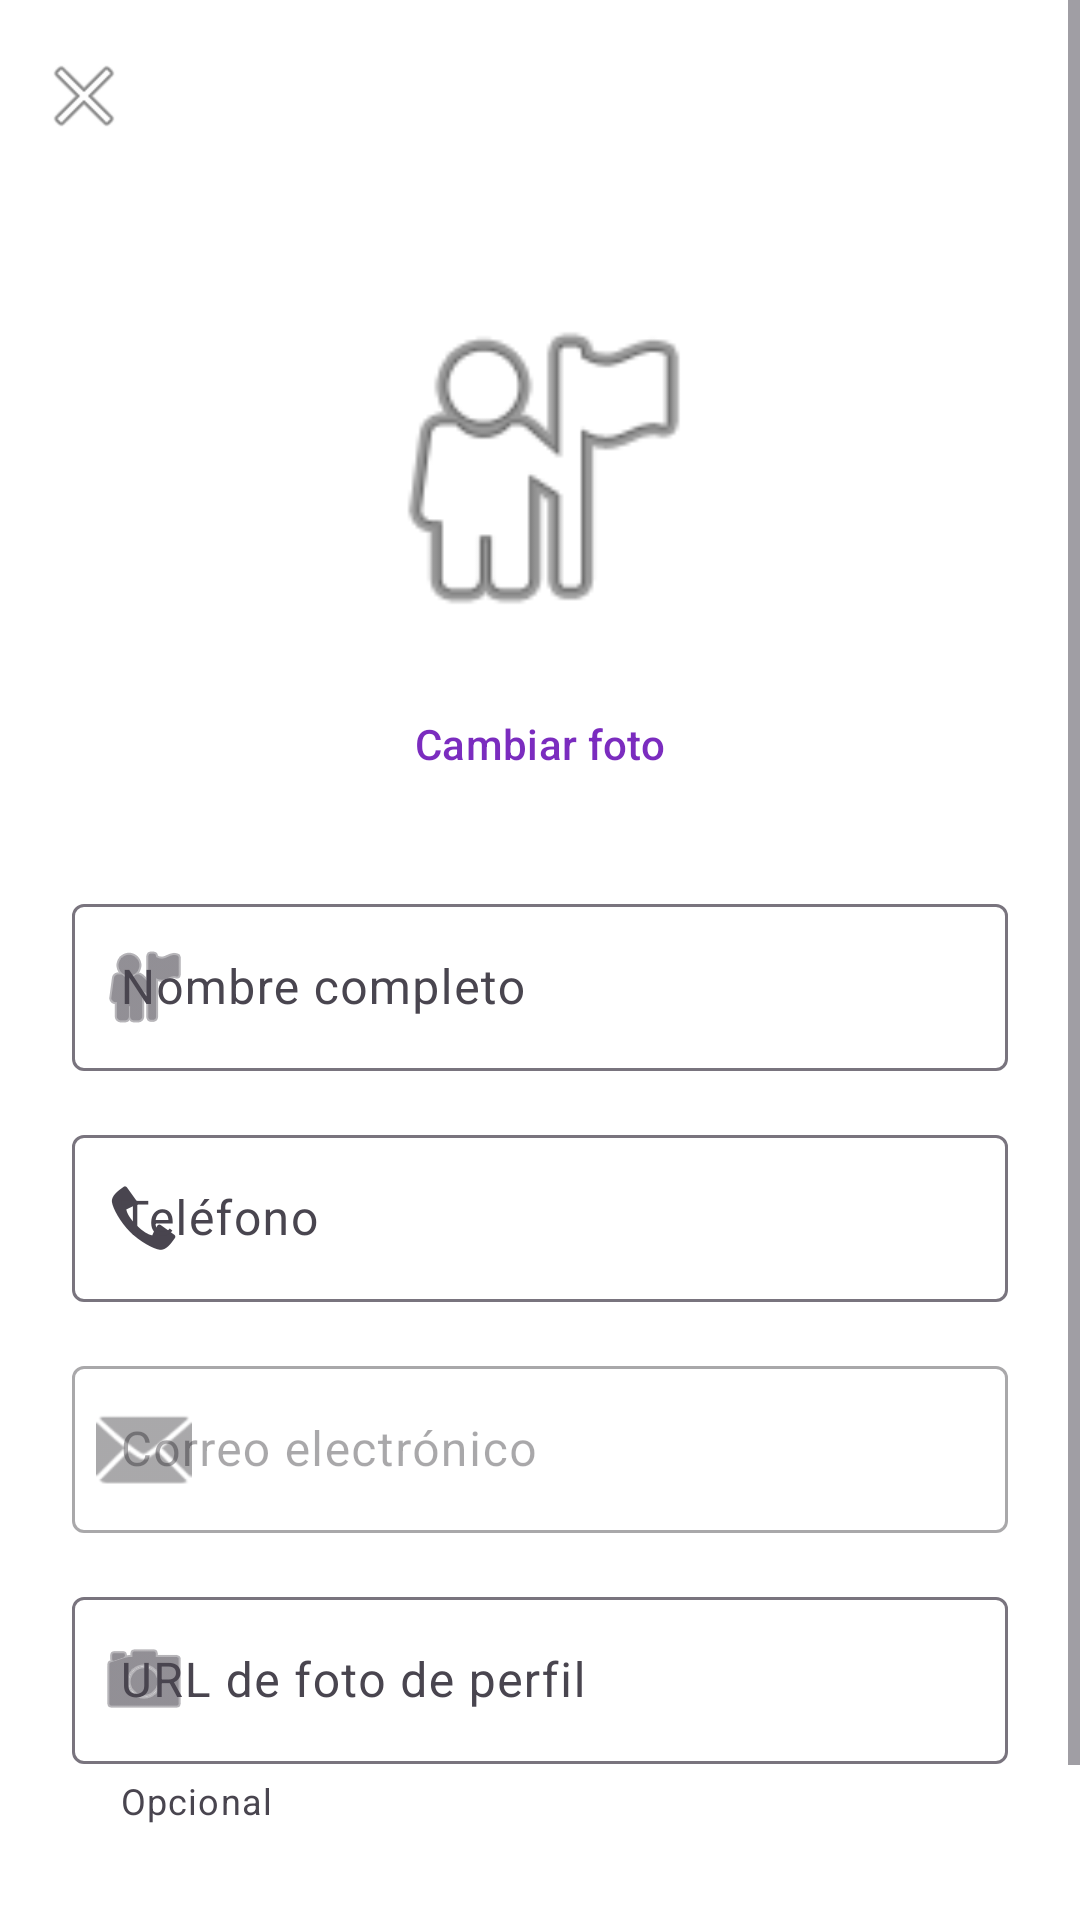

Write the Android layout XML for this screen, with the resource values it uses.
<!-- AndroidManifest.xml: application theme Theme.AppChaski -->
<!-- res/layout/activity_editar_perfil.xml -->
<?xml version="1.0" encoding="utf-8"?>
<ScrollView xmlns:android="http://schemas.android.com/apk/res/android"
    xmlns:app="http://schemas.android.com/apk/res-auto"
    xmlns:tools="http://schemas.android.com/tools"
    android:layout_width="match_parent"
    android:layout_height="match_parent"
    android:fillViewport="true"
    tools:context=".ui.perfil.EditarPerfilActivity">

    <androidx.constraintlayout.widget.ConstraintLayout
        android:layout_width="match_parent"
        android:layout_height="wrap_content">

        <com.google.android.material.appbar.MaterialToolbar
            android:id="@+id/toolbar"
            android:layout_width="0dp"
            android:layout_height="?attr/actionBarSize"
            app:layout_constraintEnd_toEndOf="parent"
            app:layout_constraintStart_toStartOf="parent"
            app:layout_constraintTop_toTopOf="parent"
            app:navigationIcon="@android:drawable/ic_menu_close_clear_cancel"
            app:title="@string/editar_perfil"
            app:titleTextColor="?attr/colorOnPrimary" />

        <ImageView
            android:id="@+id/ivPerfil"
            android:layout_width="120dp"
            android:layout_height="120dp"
            android:layout_marginTop="32dp"
            android:contentDescription="@string/foto_perfil"
            android:src="@android:drawable/ic_menu_myplaces"
            app:layout_constraintEnd_toEndOf="parent"
            app:layout_constraintStart_toStartOf="parent"
            app:layout_constraintTop_toBottomOf="@id/toolbar" />

        <com.google.android.material.button.MaterialButton
            android:id="@+id/btnCambiarFoto"
            style="@style/Widget.Material3.Button.TextButton"
            android:layout_width="wrap_content"
            android:layout_height="wrap_content"
            android:layout_marginTop="8dp"
            android:text="@string/cambiar_foto"
            app:layout_constraintEnd_toEndOf="parent"
            app:layout_constraintStart_toStartOf="parent"
            app:layout_constraintTop_toBottomOf="@id/ivPerfil" />

        <com.google.android.material.textfield.TextInputLayout
            android:id="@+id/tilNombre"
            style="@style/Widget.Material3.TextInputLayout.OutlinedBox"
            android:layout_width="0dp"
            android:layout_height="wrap_content"
            android:layout_marginStart="24dp"
            android:layout_marginTop="24dp"
            android:layout_marginEnd="24dp"
            android:hint="@string/nombre_completo"
            app:endIconMode="clear_text"
            app:layout_constraintEnd_toEndOf="parent"
            app:layout_constraintStart_toStartOf="parent"
            app:layout_constraintTop_toBottomOf="@id/btnCambiarFoto"
            app:startIconDrawable="@android:drawable/ic_menu_myplaces">

            <com.google.android.material.textfield.TextInputEditText
                android:id="@+id/etNombre"
                android:layout_width="match_parent"
                android:layout_height="wrap_content"
                android:inputType="textPersonName"
                android:maxLines="1" />
        </com.google.android.material.textfield.TextInputLayout>

        <com.google.android.material.textfield.TextInputLayout
            android:id="@+id/tilTelefono"
            style="@style/Widget.Material3.TextInputLayout.OutlinedBox"
            android:layout_width="0dp"
            android:layout_height="wrap_content"
            android:layout_marginStart="24dp"
            android:layout_marginTop="16dp"
            android:layout_marginEnd="24dp"
            android:hint="@string/telefono"
            app:endIconMode="clear_text"
            app:layout_constraintEnd_toEndOf="parent"
            app:layout_constraintStart_toStartOf="parent"
            app:layout_constraintTop_toBottomOf="@id/tilNombre"
            app:startIconDrawable="@android:drawable/stat_sys_phone_call">

            <com.google.android.material.textfield.TextInputEditText
                android:id="@+id/etTelefono"
                android:layout_width="match_parent"
                android:layout_height="wrap_content"
                android:inputType="phone"
                android:maxLines="1" />
        </com.google.android.material.textfield.TextInputLayout>

        <com.google.android.material.textfield.TextInputLayout
            android:id="@+id/tilEmail"
            style="@style/Widget.Material3.TextInputLayout.OutlinedBox"
            android:layout_width="0dp"
            android:layout_height="wrap_content"
            android:layout_marginStart="24dp"
            android:layout_marginTop="16dp"
            android:layout_marginEnd="24dp"
            android:enabled="false"
            android:hint="@string/correo_electronico"
            app:layout_constraintEnd_toEndOf="parent"
            app:layout_constraintStart_toStartOf="parent"
            app:layout_constraintTop_toBottomOf="@id/tilTelefono"
            app:startIconDrawable="@android:drawable/ic_dialog_email">

            <com.google.android.material.textfield.TextInputEditText
                android:id="@+id/etEmail"
                android:layout_width="match_parent"
                android:layout_height="wrap_content"
                android:inputType="textEmailAddress"
                android:maxLines="1" />
        </com.google.android.material.textfield.TextInputLayout>

        <com.google.android.material.textfield.TextInputLayout
            android:id="@+id/tilImagenPerfil"
            style="@style/Widget.Material3.TextInputLayout.OutlinedBox"
            android:layout_width="0dp"
            android:layout_height="wrap_content"
            android:layout_marginStart="24dp"
            android:layout_marginTop="16dp"
            android:layout_marginEnd="24dp"
            android:hint="@string/url_foto_perfil_opcional"
            app:endIconMode="clear_text"
            app:helperText="@string/opcional"
            app:layout_constraintEnd_toEndOf="parent"
            app:layout_constraintStart_toStartOf="parent"
            app:layout_constraintTop_toBottomOf="@id/tilEmail"
            app:startIconDrawable="@android:drawable/ic_menu_camera">

            <com.google.android.material.textfield.TextInputEditText
                android:id="@+id/etImagenPerfil"
                android:layout_width="match_parent"
                android:layout_height="wrap_content"
                android:inputType="textUri"
                android:maxLines="1" />
        </com.google.android.material.textfield.TextInputLayout>

        <TextView
            android:id="@+id/tvEmail"
            android:layout_width="0dp"
            android:layout_height="wrap_content"
            android:layout_marginStart="24dp"
            android:layout_marginTop="8dp"
            android:layout_marginEnd="24dp"
            android:textColor="?attr/colorOnSurfaceVariant"
            android:textSize="12sp"
            android:visibility="gone"
            app:layout_constraintEnd_toEndOf="parent"
            app:layout_constraintStart_toStartOf="parent"
            app:layout_constraintTop_toBottomOf="@id/tilImagenPerfil"
            tools:text="Email no se puede editar"
            tools:visibility="visible" />

        <com.google.android.material.button.MaterialButton
            android:id="@+id/btnGuardar"
            android:layout_width="0dp"
            android:layout_height="56dp"
            android:layout_marginStart="24dp"
            android:layout_marginTop="32dp"
            android:layout_marginEnd="24dp"
            android:text="@string/guardar_cambios"
            android:textSize="16sp"
            app:cornerRadius="8dp"
            app:layout_constraintEnd_toEndOf="parent"
            app:layout_constraintStart_toStartOf="parent"
            app:layout_constraintTop_toBottomOf="@id/tvEmail" />

        <ProgressBar
            android:id="@+id/progressBar"
            android:layout_width="wrap_content"
            android:layout_height="wrap_content"
            android:visibility="gone"
            app:layout_constraintBottom_toBottomOf="@id/btnGuardar"
            app:layout_constraintEnd_toEndOf="@id/btnGuardar"
            app:layout_constraintStart_toStartOf="@id/btnGuardar"
            app:layout_constraintTop_toTopOf="@id/btnGuardar"
            tools:visibility="visible" />

    </androidx.constraintlayout.widget.ConstraintLayout>
</ScrollView>
<!-- resources referenced by this layout -->
<resources>
  <string name="cambiar_foto">Cambiar foto</string>
  <string name="correo_electronico">Correo electrónico</string>
  <string name="editar_perfil">Editar perfil</string>
  <string name="foto_perfil">Foto de perfil</string>
  <string name="guardar_cambios">Guardar Cambios</string>
  <string name="nombre_completo">Nombre completo</string>
  <string name="opcional">Opcional</string>
  <string name="telefono">Teléfono</string>
  <string name="url_foto_perfil_opcional">URL de foto de perfil</string>
  <style name="Theme.AppChaski" parent="Theme.Material3.Light.NoActionBar">
          <item name="colorPrimary">@color/primary</item>
          <item name="colorPrimaryVariant">@color/primary_variant</item>
          <item name="colorSecondary">@color/secondary</item>
          <item name="android:colorBackground">@color/background</item>
          <item name="colorSurface">@color/surface</item>
          <item name="colorError">@color/error</item>
          <item name="android:statusBarColor">@color/primary</item>
      </style>
  <color name="primary">#7B2CBF</color>
  <color name="primary_variant">#5A189A</color>
  <color name="secondary">#FFB703</color>
  <color name="background">#FFFFFF</color>
  <color name="surface">#FFFFFF</color>
  <color name="error">#D32F2F</color>
</resources>
